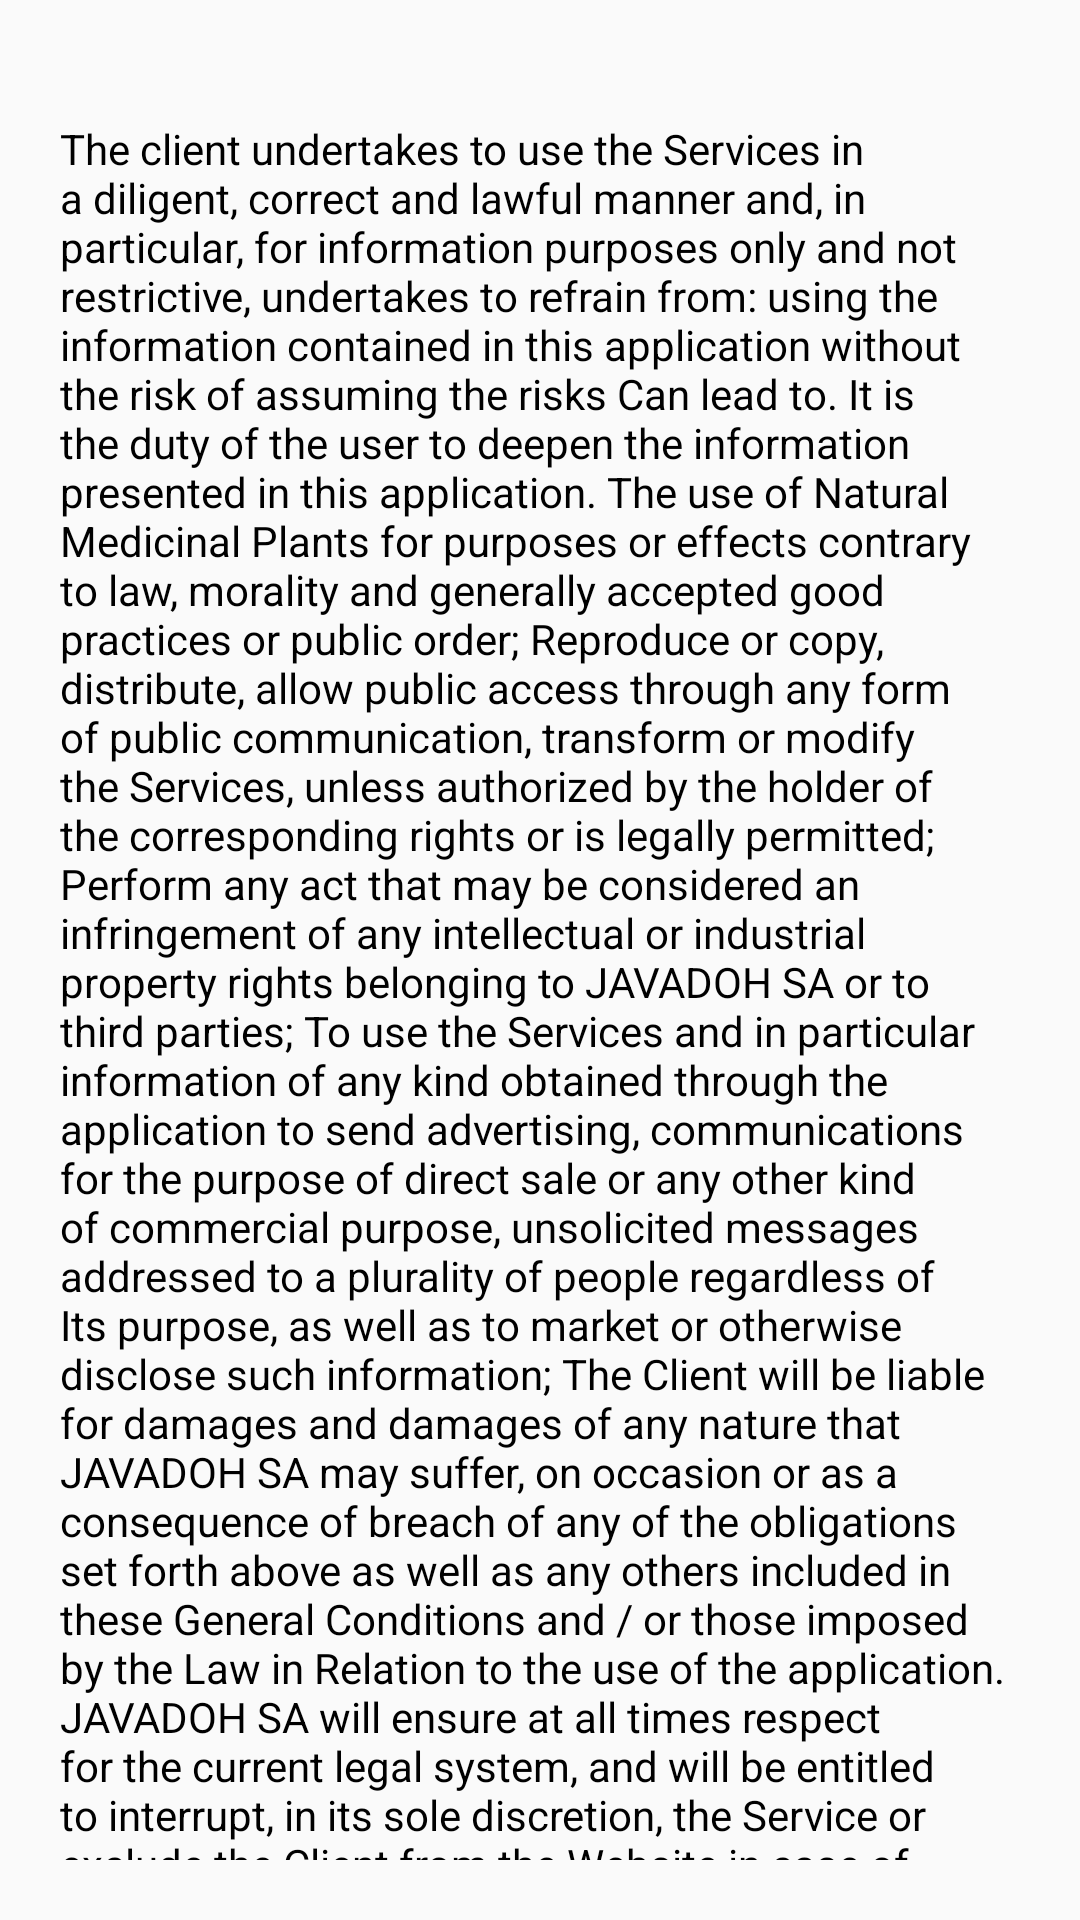

Android layout source for this screen:
<!-- AndroidManifest.xml: application theme AppTheme -->
<!-- res/layout/dialog_terms_conditions.xml -->
<?xml version="1.0" encoding="utf-8"?>
<LinearLayout xmlns:android="http://schemas.android.com/apk/res/android"
    android:orientation="vertical" android:layout_width="match_parent"
    android:layout_height="match_parent">

    <ScrollView
        android:layout_width="match_parent"
        android:layout_height="wrap_content"
        android:scaleType="fitXY"
        android:scrollbars="none"
        android:layout_marginTop="30dp"
        android:layout_marginBottom="20dp"
        android:layout_marginLeft="10dp"
        android:layout_marginRight="10dp">

    <TextView
        android:layout_width="match_parent"
        android:layout_height="match_parent"
        android:id="@+id/idInfoTermsConditions"
        android:layout_margin="10dp"
        android:text="@string/terminos_condiciones_text" />

    </ScrollView>
</LinearLayout>
<!-- resources referenced by this layout -->
<resources>
  <string name="terminos_condiciones_text">The client undertakes to use the Services in a diligent, correct and lawful manner and, in particular, for information purposes only and not restrictive, undertakes to refrain from: using the information contained in this application without the risk of assuming the risks Can lead to. It is the duty of the user to deepen the information presented in this application. The use of Natural Medicinal Plants for purposes or effects contrary to law, morality and generally accepted good practices or public order; Reproduce or copy, distribute, allow public access through any form of public communication, transform or modify the Services, unless authorized by the holder of the corresponding rights or is legally permitted; Perform any act that may be considered an infringement of any intellectual or industrial property rights belonging to JAVADOH SA or to third parties; To use the Services and in particular information of any kind obtained through the application to send advertising, communications for the purpose of direct sale or any other kind of commercial purpose, unsolicited messages addressed to a plurality of people regardless of Its purpose, as well as to market or otherwise disclose such information; The Client will be liable for damages and damages of any nature that JAVADOH SA may suffer, on occasion or as a consequence of breach of any of the obligations set forth above as well as any others included in these General Conditions and / or those imposed by the Law in Relation to the use of the application. JAVADOH SA will ensure at all times respect for the current legal system, and will be entitled to interrupt, in its sole discretion, the Service or exclude the Client from the Website in case of alleged, complete or incomplete commission of any of the offenses or Faults typified by the current Criminal Code, or in case of observing any conduct that in the opinion of JAVADOH SA are contrary to these General Conditions, the General Conditions of Contract operating for this Website, the Law, the standards established by JAVADOH SA or Its collaborators or may disturb the good functioning, image, credibility and / or prestige of JAVADOH SA or its collaborators.
      </string>
  <style name="AppTheme" parent="Theme.AppCompat.Light.NoActionBar">
          
          <item name="colorPrimary">@color/colorPrimary</item>
          <item name="colorPrimaryDark">@color/colorPrimaryDark</item>
          <item name="colorAccent">@color/htmlLinks</item>
          <item name="android:textColor">@color/colorPrimaryText</item>
          <item name="android:textColorSecondary">@color/colorSecondaryText</item>
      </style>
  <color name="colorPrimary">#009ce7</color>
  <color name="colorPrimaryDark">#006de7</color>
  <color name="htmlLinks">#14cae4</color>
  <color name="colorPrimaryText">#000000</color>
  <color name="colorSecondaryText">#FFFFFF</color>
</resources>
